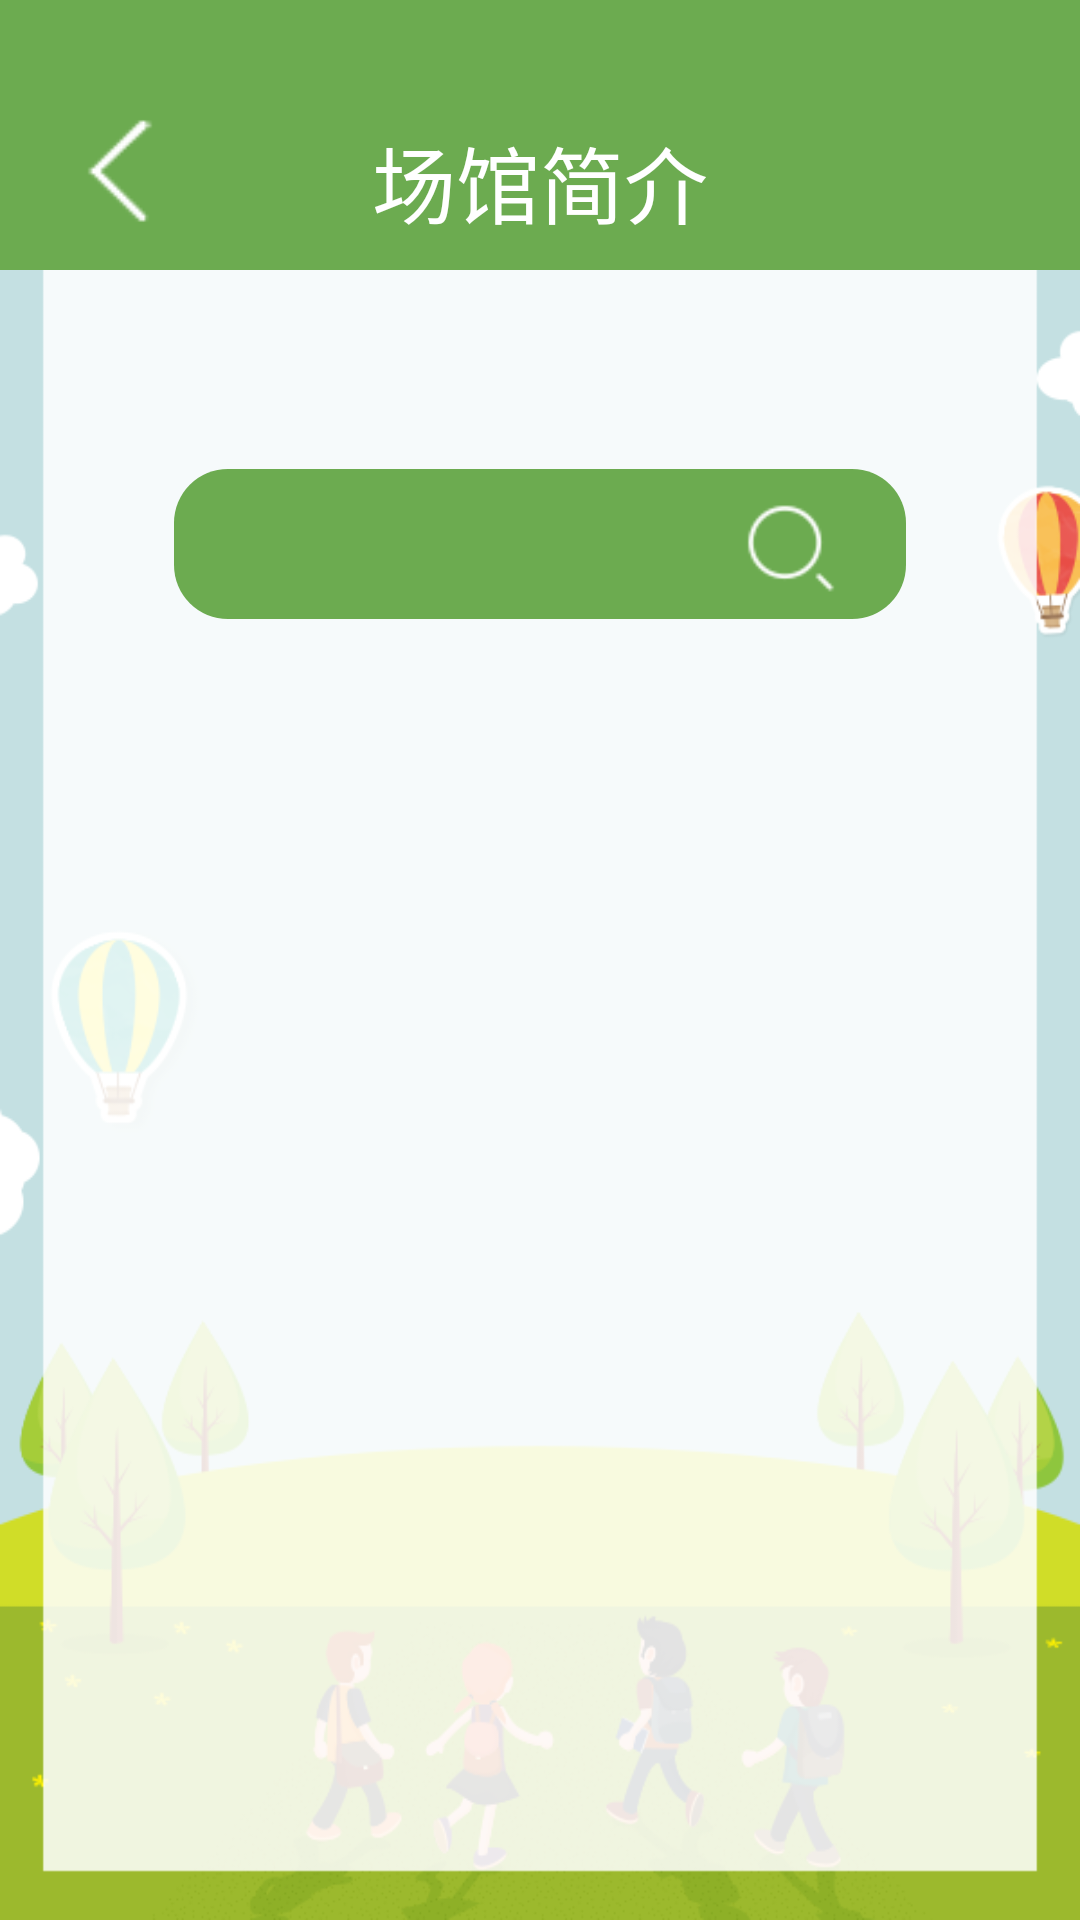

Here is an Android app screen rendered from its layout file. Give the layout XML and the strings, colors and styles it references.
<!-- AndroidManifest.xml: application theme Theme.AppCompat.Light.NoActionBar -->
<!-- res/layout/activity_digital_view.xml -->
<?xml version="1.0" encoding="utf-8"?>
<LinearLayout xmlns:android="http://schemas.android.com/apk/res/android"
    xmlns:tools="http://schemas.android.com/tools"
    android:id="@+id/activity_digital_view"
    android:layout_width="match_parent"
    android:layout_height="match_parent"
    android:orientation="vertical"
    android:background="@mipmap/dao_bg_one"
    tools:context="com.example.lenovo.hd_beijing_meseum.view.digitalplay.DigitalView">
    <include layout="@layout/toptilte" />
    <RelativeLayout
        android:layout_width="match_parent"
        android:layout_height="60dp"
        android:gravity="center"
        android:layout_marginLeft="38dp"
        android:layout_marginRight="38dp"
        android:layout_marginTop="65dp"
        android:orientation="horizontal">

    <EditText
        android:id="@+id/searchcontent"
        android:layout_width="match_parent"
        android:layout_marginLeft="20dp"
        android:layout_marginRight="20dp"
        android:layout_height="50dp"
        android:paddingLeft="20dp"
        android:background="@drawable/search_bg"
        android:paddingRight="25dp"

        />
        <ImageView
            android:id="@+id/searchImg"
            android:layout_width="55dp"
            android:layout_height="55dp"
            android:background="@null"
            android:layout_alignParentRight="true"
            android:layout_centerVertical="true"
            android:layout_marginRight="30dp"
            android:paddingBottom="5dp"
            android:src="@mipmap/search_icon"/>
    </RelativeLayout>
    <android.support.v7.widget.RecyclerView
        android:id="@+id/recyclerview_search"
        android:layout_width="match_parent"
        android:layout_height="match_parent"
        android:layout_marginTop="30dp"
        android:layout_marginLeft="40dp"
        android:paddingBottom="40dp"
        android:divider="#00000000"
        android:dividerHeight="0dip"
        android:layout_marginRight="20dp"></android.support.v7.widget.RecyclerView>
</LinearLayout>
<!-- res/layout/toptilte.xml (included above) -->
<?xml version="1.0" encoding="utf-8"?>
<RelativeLayout xmlns:android="http://schemas.android.com/apk/res/android"
    android:layout_width="match_parent"
    android:layout_height="90dp"
    android:background="#6CAB50"
    >
<ImageView
    android:id="@+id/toback"
    android:layout_width="50dp"
    android:layout_height="50dp"
    android:layout_marginLeft="15dp"
    android:background="@null"
    android:layout_marginRight="20dp"
    android:layout_marginTop="32dp"
    android:src="@mipmap/dao_back"/>
    <TextView
        android:id="@+id/title"
        android:layout_width="match_parent"
        android:layout_height="wrap_content"
        android:textSize="28sp"
        android:layout_marginTop="40dp"
        android:textColor="#fff"
        android:marqueeRepeatLimit="marquee_forever"
        android:ellipsize="marquee"
        android:singleLine="true"
        android:paddingLeft="60dp"
        android:paddingRight="60dp"
        android:layout_centerHorizontal="true"
        android:text="场馆简介"
        android:gravity="center"
        />

    

</RelativeLayout>
<!-- resources referenced by this layout -->
<resources>
  <!-- drawable search_bg (drawable) -->
  <?xml version="1.0" encoding="utf-8"?>
  <shape xmlns:android="http://schemas.android.com/apk/res/android" android:shape="rectangle">
  <corners android:radius="18dp"/>
      <solid android:color="#6CAB50"/>
  
  </shape>
  <!-- mipmap dao_back: png bitmap (mipmap-mdpi, 15363 bytes) -->
  <!-- mipmap dao_bg_one: png bitmap (mipmap-mdpi, 49052 bytes) -->
  <!-- mipmap search_icon: png bitmap (mipmap-mdpi, 1664 bytes) -->
</resources>
